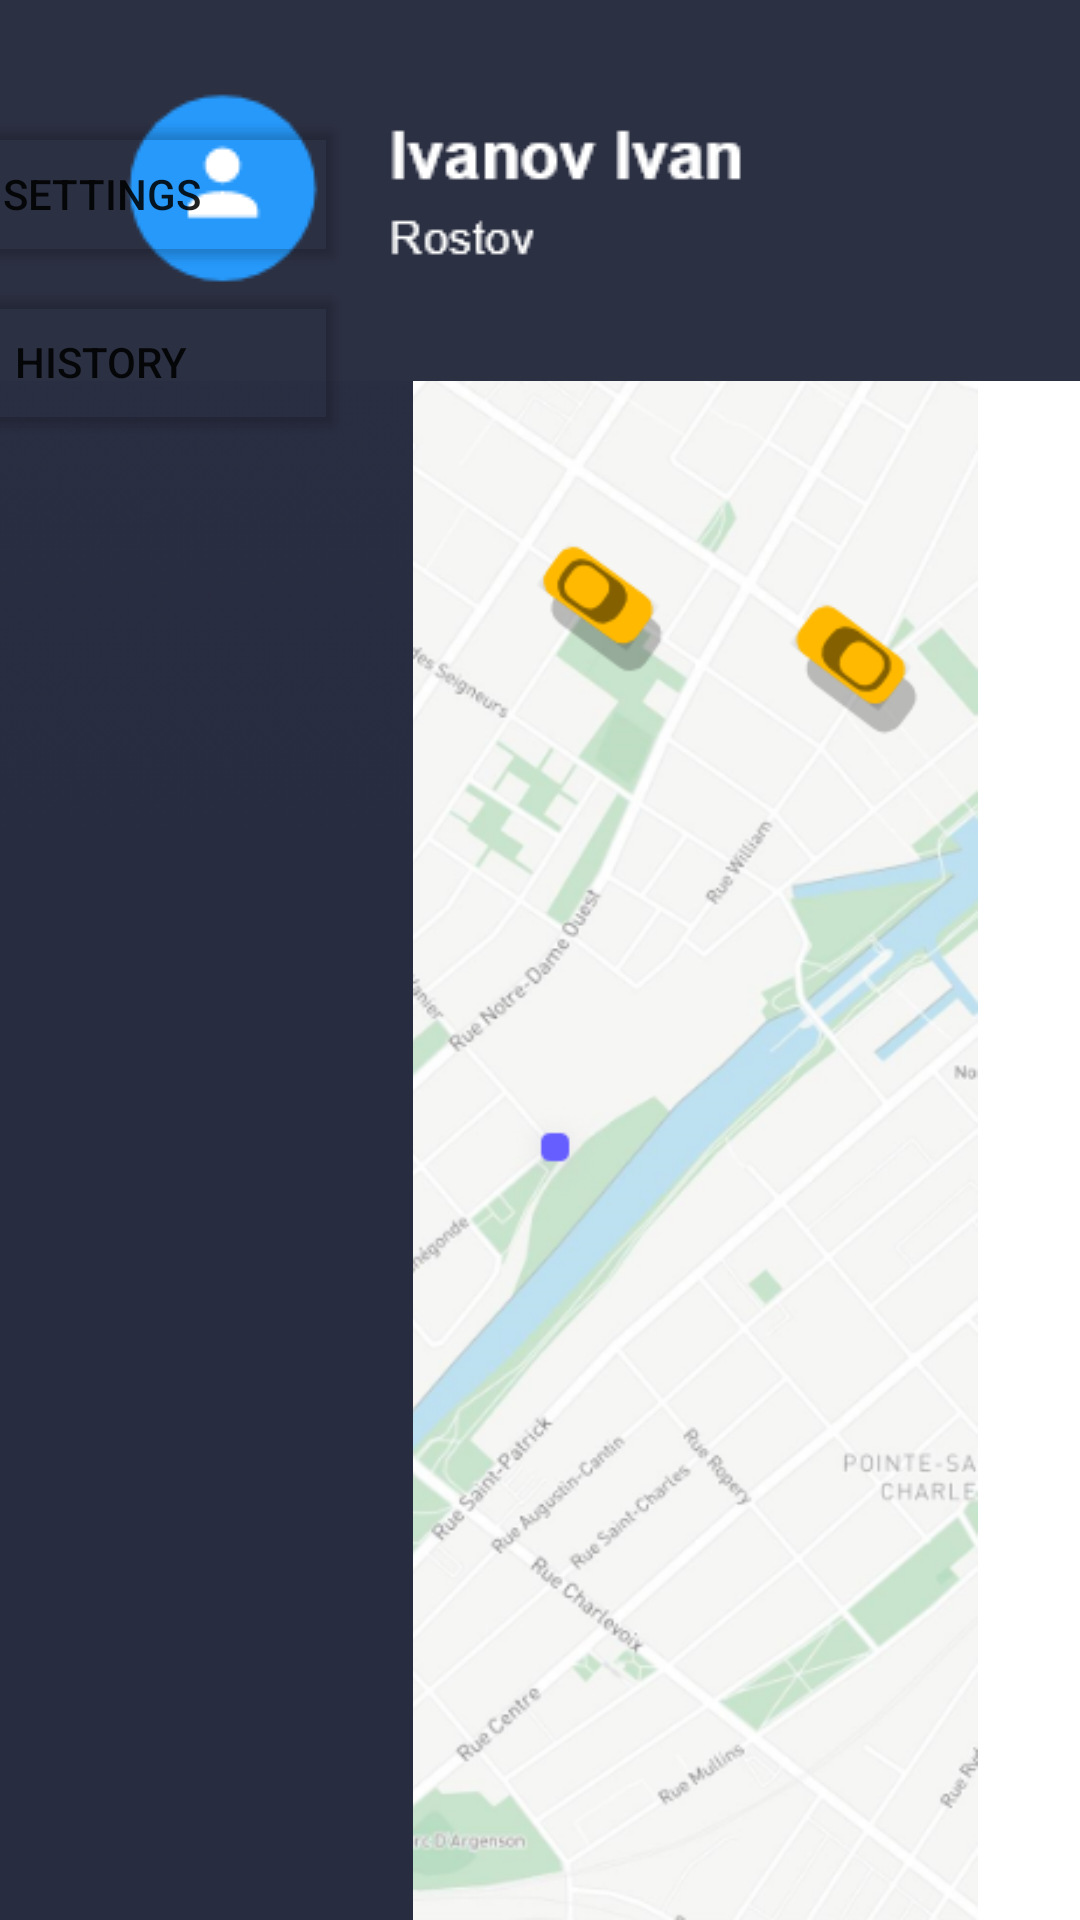

Here is an Android app screen rendered from its layout file. Give the layout XML and the strings, colors and styles it references.
<!-- AndroidManifest.xml: application theme Theme.13Practice -->
<!-- res/layout/activity_menu.xml -->
<?xml version="1.0" encoding="utf-8"?>
<androidx.constraintlayout.widget.ConstraintLayout xmlns:android="http://schemas.android.com/apk/res/android"
    xmlns:app="http://schemas.android.com/apk/res-auto"
    xmlns:tools="http://schemas.android.com/tools"
    android:layout_width="match_parent"
    android:layout_height="match_parent"
    tools:context=".Menu">

    <ImageView
        android:id="@+id/imageView8"
        android:layout_width="match_parent"
        android:layout_height="match_parent"
        android:layout_marginTop="8dp"
        app:layout_constraintTop_toTopOf="parent"
        app:srcCompat="@drawable/img_2"
        tools:layout_editor_absoluteX="0dp" />

    <ImageView
        android:id="@+id/imageView14"
        android:layout_width="225dp"
        android:layout_height="757dp"
        android:layout_marginEnd="212dp"
        app:layout_constraintBottom_toBottomOf="parent"
        app:layout_constraintEnd_toEndOf="parent"
        app:srcCompat="@drawable/img_4" />

    <ImageButton
        android:id="@+id/imageButton"
        android:layout_width="567dp"
        android:layout_height="127dp"
        app:srcCompat="@drawable/img_6"
        tools:ignore="SpeakableTextPresentCheck"
        tools:layout_editor_absoluteX="0dp"
        tools:layout_editor_absoluteY="-3dp" />

    <Button
        android:id="@+id/button6"
        android:layout_width="165dp"
        android:layout_height="55dp"
        android:layout_marginEnd="244dp"
        android:layout_marginBottom="492dp"
        android:backgroundTint="@color/black"
        android:text="History"
        app:layout_constraintBottom_toBottomOf="@+id/imageView8"
        app:layout_constraintEnd_toEndOf="parent" />

    <Button
        android:id="@+id/button3"
        android:layout_width="165dp"
        android:layout_height="55dp"
        android:layout_marginEnd="244dp"
        android:layout_marginBottom="548dp"
        android:backgroundTint="@color/black"
        android:text="Settings"
        app:layout_constraintBottom_toBottomOf="@+id/imageView8"
        app:layout_constraintEnd_toEndOf="parent" />


</androidx.constraintlayout.widget.ConstraintLayout>
<!-- resources referenced by this layout -->
<resources>
  <color name="black">#00131937</color>
  <!-- drawable img_2: png bitmap (drawable-v24, 273499 bytes) -->
  <!-- drawable img_4: png bitmap (drawable-v24, 3498 bytes) -->
  <!-- drawable img_6: png bitmap (drawable-v24, 4031 bytes) -->
  <style name="Theme.13Practice" parent="Theme.MaterialComponents.DayNight.DarkActionBar">
          
          <item name="colorPrimary">@color/purple_500</item>
          <item name="colorPrimaryVariant">@color/purple_700</item>
          <item name="colorOnPrimary">@color/white</item>
          
          <item name="colorSecondary">@color/teal_200</item>
          <item name="colorSecondaryVariant">@color/teal_700</item>
          <item name="colorOnSecondary">@color/black</item>
          
          <item name="android:statusBarColor" tools:targetApi="l">?attr/colorPrimaryVariant</item>
          
      </style>
  <color name="purple_500">#FF6200EE</color>
  <color name="white">#D8D8D8</color>
  <color name="teal_200">#FF03DAC5</color>
  <color name="teal_700">#FF018786</color>
  <!-- not gathered from this repository: default colours our renderer supplied (Android Studio template values) -->
  <color name="purple_700">#FF3700B3</color>
</resources>
